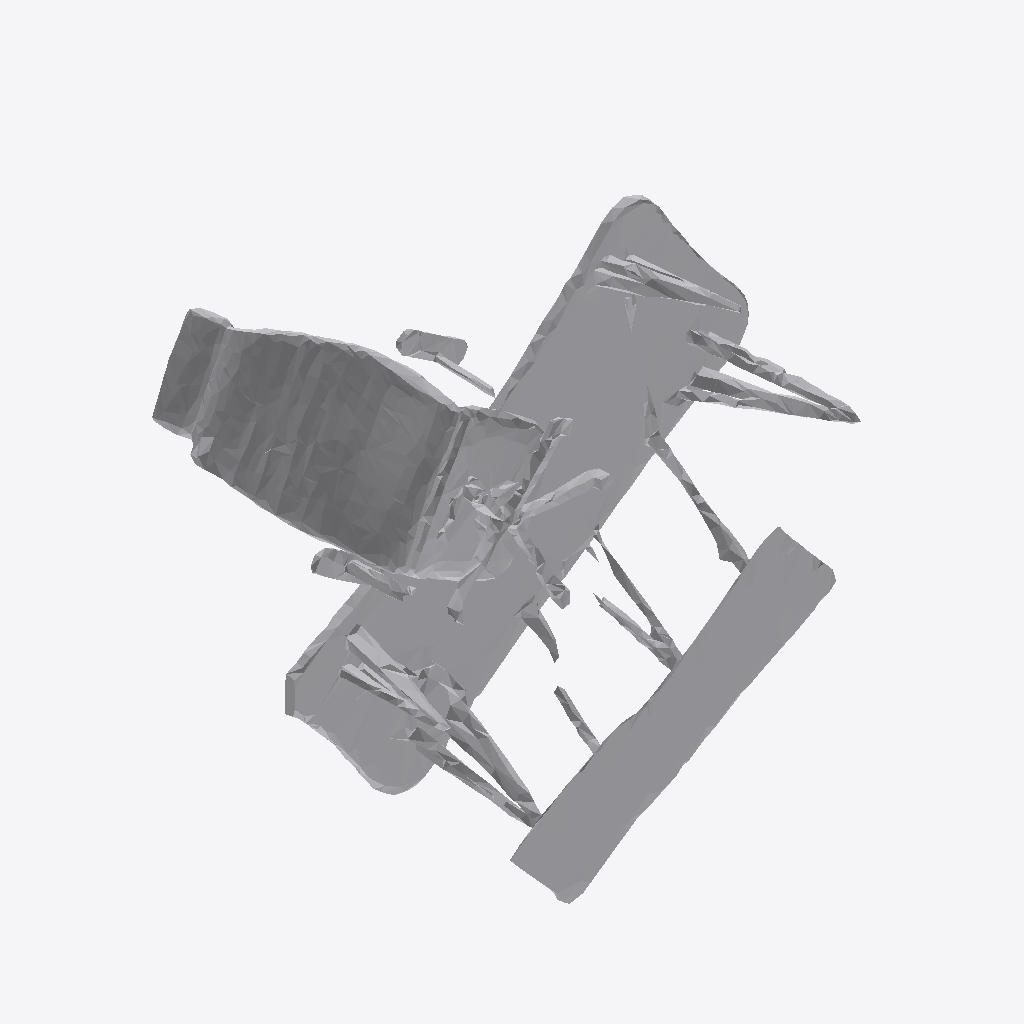
Isometric view of an IFC building model (IFC-SPF (STEP), schema IFC4, length unit metre), seen from the south-west, elements coloured by IFC class: 1 other element (light grey).
Extent 1.7 m × 1.1 m × 1.7 m (x, y, z). Storeys (1): Ground Floor at 0.00 m. Elements (1): 1 IfcFurniture.

HEADER;
FILE_DESCRIPTION(('ViewDefinition [CoordinationView]'),'2;1');
FILE_NAME('','2026-07-12T09:56:08',(''),(''),'IfcOpenShell 0.8.0','IfcOpenShell 0.8.0','');
FILE_SCHEMA(('IFC4'));
ENDSEC;
DATA;
#17=IFCPROJECT('3R$PvWNQfDPgJ3YoXEhDii',#5,'Office Project',$,$,$,$,(#15),#10);
#20=IFCSITE('2$OBQcUqjFxRkY94j7jmrS',#5,'Site',$,$,#19,$,$,.ELEMENT.,$,$,$,$,$);
#22=IFCBUILDING('1W79QUxp92Jfy1457jzWrd',#5,'Building',$,$,#21,$,$,.ELEMENT.,$,$,$);
#24=IFCBUILDINGSTOREY('2dHIwkpxvFbu2LJcmwo2eU',#5,'Ground Floor',$,$,#23,$,$,.ELEMENT.,0.0);
#35=IFCFURNITURE('36wgUxrHX4aey_DAoBf$CR',#5,'list05_desk',$,$,#34,#31,$,$);
ENDSEC;
